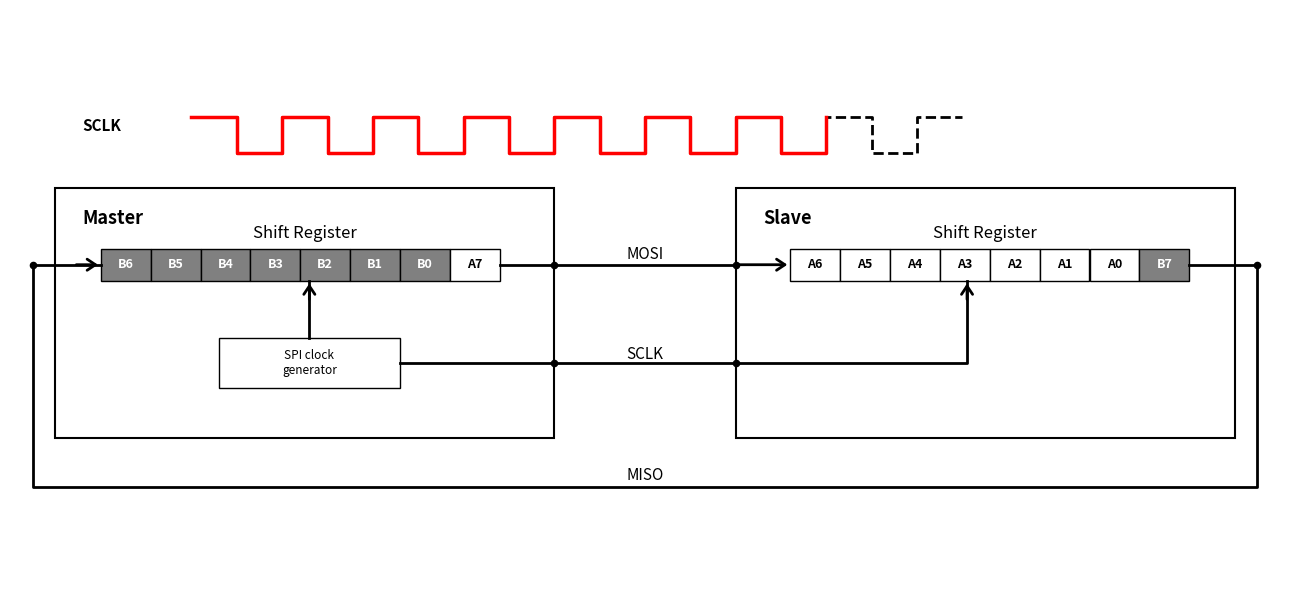

Reproduce this figure in Python.
import matplotlib.pyplot as plt
from matplotlib import patches
from matplotlib.patches import FancyArrowPatch

# 1. Figure 및 Axes 설정
fig, ax = plt.subplots(figsize=(13, 6))
ax.set_xlim(0, 14)
ax.set_ylim(0, 8)
ax.axis("off")

# 색상 정의
arrow_color = "black"

# 2. Master 및 Slave 박스 그리기
master_box = patches.Rectangle(
    (0.5, 2.0), 5.5, 3.5, facecolor="white", edgecolor="black", linewidth=1.5
)
slave_box = patches.Rectangle(
    (8.0, 2.0), 5.5, 3.5, facecolor="white", edgecolor="black", linewidth=1.5
)
ax.add_patch(master_box)
ax.add_patch(slave_box)

# 박스 내부 레이블
ax.text(0.8, 5.0, "Master", fontsize=13, fontweight="bold")
ax.text(8.3, 5.0, "Slave", fontsize=13, fontweight="bold")

ax.text(3.25, 4.8, "Shift Register", fontsize=12, ha="center")
ax.text(10.75, 4.8, "Shift Register", fontsize=12, ha="center")

# 3. Master 내부 시프트 레지스터: 1클럭 후 (B0가 추가되고 A7~A1 이동)
master_data = [
    ("B6", "gray", "white"),
    ("B5", "gray", "white"),
    ("B4", "gray", "white"),
    ("B3", "gray", "white"),
    ("B2", "gray", "white"),
    ("B1", "gray", "white"),
    ("B0", "gray", "white"),
    ("A7", "white", "black"),
]
for i, (val, bg_color, txt_color) in enumerate(master_data):
    rect = patches.Rectangle(
        (1.0 + i * 0.55, 4.2), 0.55, 0.45, facecolor=bg_color, edgecolor="black"
    )
    ax.add_patch(rect)
    ax.text(
        1.275 + i * 0.55,
        4.425,
        val,
        ha="center",
        va="center",
        fontsize=9,
        fontweight="bold",
        color=txt_color,
    )

# SPI clock generator 박스 (Master 내부)
clock_gen = patches.Rectangle(
    (2.3, 2.7), 2.0, 0.7, facecolor="white", edgecolor="black"
)
ax.add_patch(clock_gen)
ax.text(3.3, 3.05, "SPI clock\ngenerator", ha="center", va="center", fontsize=8.5)


# 4. Slave 내부 시프트 레지스터: 1클럭 후 (A0가 추가되고 B7~B1 이동)
slave_data = [
    ("A6", "white", "black"),
    ("A5", "white", "black"),
    ("A4", "white", "black"),
    ("A3", "white", "black"),
    ("A2", "white", "black"),
    ("A1", "white", "black"),
    ("A0", "white", "black"),
    ("B7", "gray", "white"),
]
for i, (val, bg_color, txt_color) in enumerate(slave_data):
    rect = patches.Rectangle(
        (8.6 + i * 0.55, 4.2), 0.55, 0.45, facecolor=bg_color, edgecolor="black"
    )
    ax.add_patch(rect)
    ax.text(
        8.875 + i * 0.55,
        4.425,
        val,
        ha="center",
        va="center",
        fontsize=9,
        fontweight="bold",
        color=txt_color,
    )

# 5. 주황색 신호선 (주요 경로 연결)

# (A) SPI Clock Generator -> Master Shift Register 수직 화살표 추가 (A4 위치로 들어감)
ax.plot([3.3, 3.3], [3.4, 4.2], color=arrow_color, lw=2)
arrow_clk_master = FancyArrowPatch(
    (3.3, 3.9),
    (3.3, 4.2),
    arrowstyle="->,head_width=4,head_length=6",
    color=arrow_color,
    lw=2,
)
ax.add_patch(arrow_clk_master)

# (B) MOSI 라인: Master A0(5.4) -> Master 경계(6.0) -> Slave 경계(8.0) -> Slave B7(8.6)
ax.plot([5.4, 6.0], [4.425, 4.425], color=arrow_color, lw=2)
ax.plot([6.0, 8.0], [4.425, 4.425], color=arrow_color, lw=2)
arrow_mosi_in = FancyArrowPatch(
    (8.0, 4.425),
    (8.6, 4.425),
    arrowstyle="->,head_width=4,head_length=6",
    color=arrow_color,
    lw=2,
)
ax.add_patch(arrow_mosi_in)

# (C) SCLK 라인: Clock Gen(4.3) -> Master 경계(6.0) -> Slave 경계(8.0) -> B4 내부 연결(10.55)
ax.plot([4.3, 6.0], [3.05, 3.05], color=arrow_color, lw=2)
ax.plot([6.0, 8.0], [3.05, 3.05], color=arrow_color, lw=2)
ax.plot([8.0, 10.55, 10.55], [3.05, 3.05, 4.2], color=arrow_color, lw=2)
arrow_sclk_in = FancyArrowPatch(
    (10.55, 3.9),
    (10.55, 4.2),
    arrowstyle="->,head_width=4,head_length=6",
    color=arrow_color,
    lw=2,
)
ax.add_patch(arrow_sclk_in)

# (D) MISO 환형 루프 라인: Slave B0 끝(13.0) -> Slave 우측 경계 밖 -> 하단 -> Master 좌측 밖 -> Master A7(1.0)
ax.plot(
    [13.0, 13.75, 13.75, 0.25, 0.25, 1.0],
    [4.425, 4.425, 1.3, 1.3, 4.425, 4.425],
    color=arrow_color,
    lw=2,
)
arrow_miso_in = FancyArrowPatch(
    (0.7, 4.425),
    (1.0, 4.425),
    arrowstyle="->,head_width=4,head_length=6",
    color=arrow_color,
    lw=2,
)
ax.add_patch(arrow_miso_in)

# 경계 점(접점) 포인트 표시
dots_x = [6.0, 6.0, 8.0, 8.0, 13.75, 0.25]
dots_y = [4.425, 3.05, 4.425, 3.05, 4.425, 4.425]
ax.scatter(dots_x, dots_y, color="black", s=20, zorder=5)

# 6. 중앙 통신선 라벨 및 흐름 방향 화살표
# MOSI (상단)
ax.text(7.0, 4.5, "MOSI", fontsize=11, ha="center")

# SCLK (중단)
ax.text(7.0, 3.1, "SCLK", fontsize=11, ha="center")

# MISO (하단)
ax.text(7.0, 1.4, "MISO", fontsize=11, ha="center")

# 7. 상단 SCLK 클럭 파형
ax.text(0.8, 6.3, "SCLK", fontsize=11, fontweight="bold")
clock_x = [
    2.0,
    2.5,
    2.5,
    3.0,
    3.0,
    3.5,
    3.5,
    4.0,
    4.0,
    4.5,
    4.5,
    5.0,
    5.0,
    5.5,
    5.5,
    6.0,
    6.0,
    6.5,
    6.5,
    7.0,
    7.0,
    7.5,
    7.5,
    8.0,
    8.0,
    8.5,
    8.5,
    9.0,
    9.0,
    9.5,
    9.5,
    10.0,
    10.0,
    10.5,
]
clock_y = [
    6.5,
    6.5,
    6.0,
    6.0,
    6.5,
    6.5,
    6.0,
    6.0,
    6.5,
    6.5,
    6.0,
    6.0,
    6.5,
    6.5,
    6.0,
    6.0,
    6.5,
    6.5,
    6.0,
    6.0,
    6.5,
    6.5,
    6.0,
    6.0,
    6.5,
    6.5,
    6.0,
    6.0,
    6.5,
    6.5,
    6.0,
    6.0,
    6.5,
    6.5,
]
ax.plot(clock_x, clock_y, color="black", linestyle="--", linewidth=2)
ax.plot(clock_x[0:29], clock_y[0:29], color="red", linewidth=2.5)

plt.tight_layout()

plt.savefig("spi-behind-the-scene-7.png", format="png", bbox_inches="tight")
